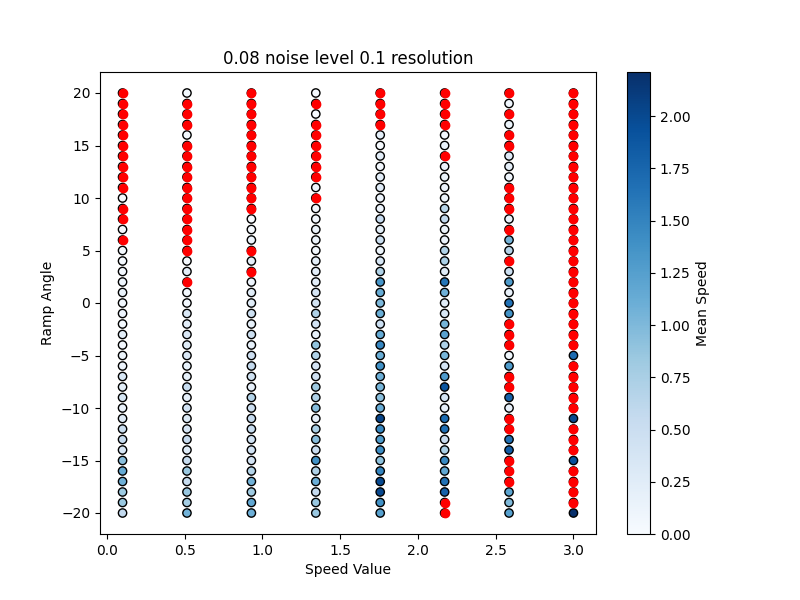

Data behind this chart, as committed beside it:
Speed Value, Angle, Ground Noise, Mean Speed, Success, Reward, Ground Resolution
0.1, -20.0, 0.08, 0.582, True, 1317, 0.1
0.5143, -20.0, 0.08, 1.064, True, 1365, 0.1
0.9286, -20.0, 0.08, 1.095, True, 1191, 0.1
1.343, -20.0, 0.08, 0.8574, True, 1292, 0.1
1.757, -20.0, 0.08, 1.249, True, 1465, 0.1
2.171, -20.0, 0.08, 0.0, False, 506.8, 0.1
2.586, -20.0, 0.08, 1.247, True, 1341, 0.1
3.0, -20.0, 0.08, 2.212, True, 1185, 0.1
0.1, -19.0, 0.08, 0.8548, True, 1290, 0.1
0.5143, -19.0, 0.08, 0.7697, True, 1142, 0.1
0.9286, -19.0, 0.08, 1.174, True, 1584, 0.1
1.343, -19.0, 0.08, 0.8617, True, 1408, 0.1
1.757, -19.0, 0.08, 1.39, True, 1567, 0.1
2.171, -19.0, 0.08, 0.0, False, 1092, 0.1
2.586, -19.0, 0.08, 0.9943, True, 1284, 0.1
3.0, -19.0, 0.08, 0.0, False, 149.3, 0.1
0.1, -18.0, 0.08, 0.8312, True, 1421, 0.1
0.5143, -18.0, 0.08, 0.8587, True, 1363, 0.1
0.9286, -18.0, 0.08, 0.8224, True, 1158, 0.1
1.343, -18.0, 0.08, 0.5591, True, 1289, 0.1
1.757, -18.0, 0.08, 2.01, True, 1382, 0.1
2.171, -18.0, 0.08, 1.795, True, 1386, 0.1
2.586, -18.0, 0.08, 1.207, True, 1363, 0.1
3.0, -18.0, 0.08, 0.0, False, -19.4, 0.1
0.1, -17.0, 0.08, 1.084, True, 1470, 0.1
0.5143, -17.0, 0.08, 0.5408, True, 1367, 0.1
0.9286, -17.0, 0.08, 1.072, True, 1567, 0.1
1.343, -17.0, 0.08, 1.101, True, 1429, 0.1
1.757, -17.0, 0.08, 1.991, True, 1400, 0.1
2.171, -17.0, 0.08, 1.653, True, 1570, 0.1
2.586, -17.0, 0.08, 0.0, False, 123.3, 0.1
3.0, -17.0, 0.08, 0.0, False, 50.45, 0.1
0.1, -16.0, 0.08, 1.141, True, 1331, 0.1
0.5143, -16.0, 0.08, 0.8549, True, 1386, 0.1
0.9286, -16.0, 0.08, 0.6847, True, 1296, 0.1
1.343, -16.0, 0.08, 0.71, True, 1408, 0.1
1.757, -16.0, 0.08, 1.499, True, 1652, 0.1
2.171, -16.0, 0.08, 1.17, True, 1300, 0.1
2.586, -16.0, 0.08, 0.0, False, 104.9, 0.1
3.0, -16.0, 0.08, 0.0, False, -11.55, 0.1
0.1, -15.0, 0.08, 0.9438, True, 1500, 0.1
0.5143, -15.0, 0.08, 0.5359, True, 1259, 0.1
0.9286, -15.0, 0.08, 0.4064, True, 1313, 0.1
1.343, -15.0, 0.08, 1.378, True, 1556, 0.1
1.757, -15.0, 0.08, 0.9182, True, 1395, 0.1
2.171, -15.0, 0.08, 1.455, True, 1396, 0.1
2.586, -15.0, 0.08, 0.0, False, 551.8, 0.1
3.0, -15.0, 0.08, 1.94, True, 1018, 0.1
0.1, -14.0, 0.08, 0.3628, True, 1036, 0.1
0.5143, -14.0, 0.08, 0.2804, True, 1234, 0.1
0.9286, -14.0, 0.08, 0.4255, True, 1438, 0.1
1.343, -14.0, 0.08, 0.5157, True, 1454, 0.1
1.757, -14.0, 0.08, 1.42, True, 1433, 0.1
2.171, -14.0, 0.08, 0.7346, True, 1300, 0.1
2.586, -14.0, 0.08, 1.836, True, 1315, 0.1
3.0, -14.0, 0.08, 0.0, False, 421, 0.1
0.1, -13.0, 0.08, 0.5543, True, 1432, 0.1
0.5143, -13.0, 0.08, 0.5519, True, 1337, 0.1
0.9286, -13.0, 0.08, 0.427, True, 1303, 0.1
1.343, -13.0, 0.08, 0.9513, True, 1484, 0.1
... 268 more rows
